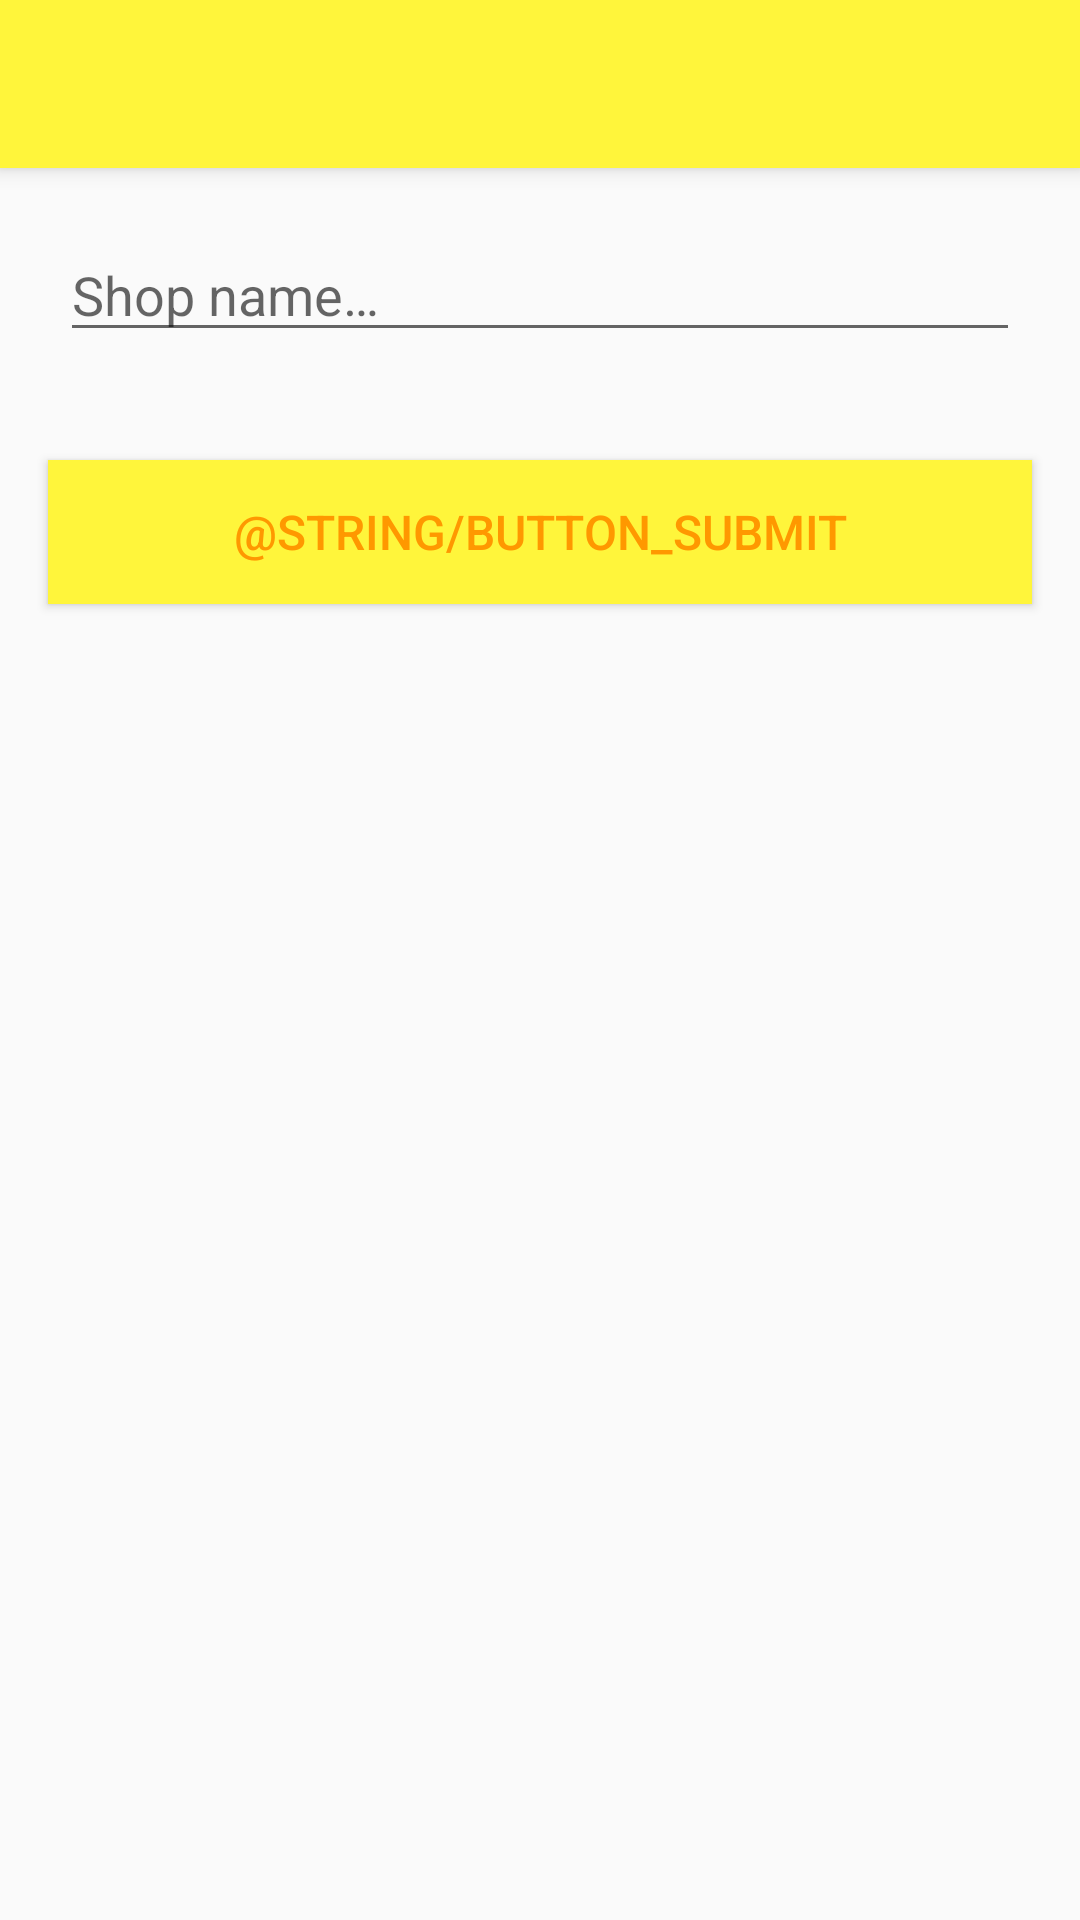

Write the Android layout XML for this screen, with the resource values it uses.
<!-- AndroidManifest.xml: application theme AppTheme -->
<!-- res/layout/activity_store_search.xml -->
<?xml version="1.0" encoding="utf-8"?>
<androidx.constraintlayout.widget.ConstraintLayout
    xmlns:android="http://schemas.android.com/apk/res/android"
    xmlns:app="http://schemas.android.com/apk/res-auto"
    xmlns:tools="http://schemas.android.com/tools"
    android:layout_width="match_parent"
    android:layout_height="match_parent"
    tools:context="org.wit.rightcard.activities.StoreSearchActivity">

    <RelativeLayout
        android:layout_width="match_parent"
        android:layout_height="wrap_content"
        app:layout_constraintBottom_toBottomOf="parent"
        app:layout_constraintEnd_toEndOf="parent"
        app:layout_constraintStart_toStartOf="parent"
        app:layout_constraintTop_toTopOf="parent">

        <include
            android:id="@+id/toolbar"
            layout="@layout/toolbar"/>

        <ScrollView
            android:layout_width="match_parent"
            android:layout_height="match_parent"
            android:layout_below="@id/toolbar"
            android:fillViewport="true">

            <LinearLayout
                android:layout_width="match_parent"
                android:layout_height="wrap_content"
                android:orientation="vertical">

                <AutoCompleteTextView
                    android:id="@+id/autoTextView"
                    android:layout_width="match_parent"
                    android:layout_height="wrap_content"
                    android:layout_margin="20dp"
                    android:hint="@string/hint"/>

                <Button
                    android:id="@+id/btn"
                    android:layout_width="match_parent"
                    android:layout_height="wrap_content"
                    android:layout_margin="16dp"
                    android:background="@color/colorAccent"
                    android:paddingBottom="8dp"
                    android:paddingTop="8dp"
                    android:text="@string/button_submit"
                    android:textColor="@color/colorPrimary"
                    android:textSize="16sp"/>

            </LinearLayout>
        </ScrollView>
    </RelativeLayout>
</androidx.constraintlayout.widget.ConstraintLayout>
<!-- res/layout/toolbar.xml (included above) -->
<?xml version="1.0" encoding="utf-8"?>
<androidx.appcompat.widget.Toolbar xmlns:android="http://schemas.android.com/apk/res/android"
    android:layout_width="match_parent"
    android:layout_height="wrap_content"
    android:background="@color/colorAccent"
    android:elevation="4dp">
</androidx.appcompat.widget.Toolbar>
<!-- resources referenced by this layout -->
<resources>
  <color name="colorAccent">#FFF53B</color>
  <color name="colorPrimary">#FF9800</color>
  <string name="hint">Shop name…</string>
  <style name="AppTheme" parent="Theme.AppCompat.Light.NoActionBar">
          
          <item name="colorPrimary">@android:color/holo_orange_light</item>
          <item name="colorPrimaryDark">@color/colorPrimaryDark</item>
          <item name="colorAccent">@color/colorAccent</item>
      </style>
  <color name="colorPrimaryDark">#FF5722</color>
</resources>
